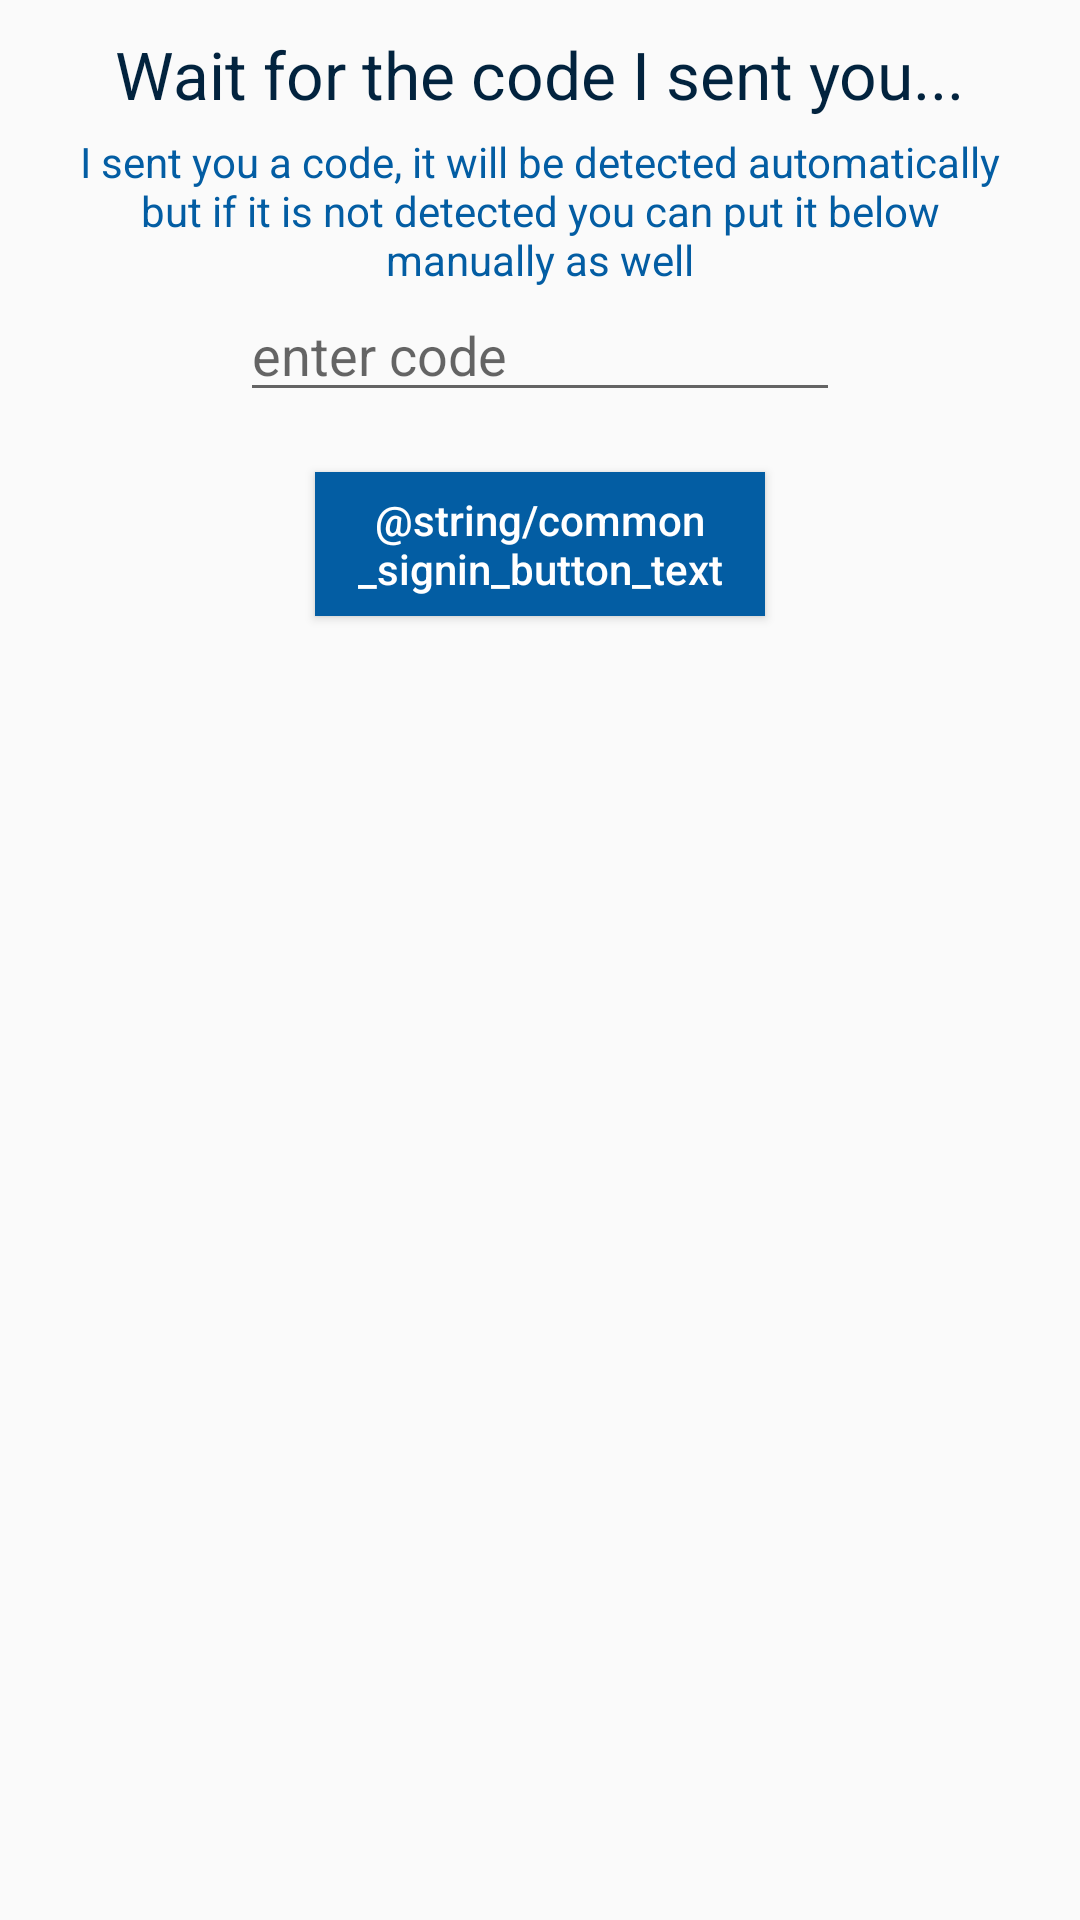

Write the Android layout XML for this screen, with the resource values it uses.
<!-- AndroidManifest.xml: application theme AppTheme -->
<!-- res/layout/activity_phone_verification.xml -->
<?xml version="1.0" encoding="utf-8"?>
<RelativeLayout xmlns:android="http://schemas.android.com/apk/res/android"
    xmlns:app="http://schemas.android.com/apk/res-auto"
    xmlns:tools="http://schemas.android.com/tools"
    android:layout_width="match_parent"
    android:layout_height="match_parent"
    tools:context=".PhoneVerificationActivity">


    <TextView
        android:id="@+id/textView"
        android:layout_width="wrap_content"
        android:layout_height="wrap_content"
        android:layout_centerHorizontal="true"
        android:layout_marginTop="10dp"
        android:text="@string/waitMessage"
        android:textAppearance="@style/Base.TextAppearance.AppCompat.Large"
        android:textColor="@color/colorPrimaryDark" />

    <TextView
        android:id="@+id/textView1"
        android:layout_width="wrap_content"
        android:layout_height="wrap_content"
        android:layout_below="@id/textView"
        android:layout_marginLeft="20dp"
        android:layout_marginRight="20dp"
        android:layout_marginTop="5dp"
        android:text="@string/phoneVarificationMessage"
        android:textAlignment="center"
        android:textColor="@color/colorPrimary" />

    <EditText
        android:id="@+id/editTextCode"
        android:layout_width="200dp"
        android:layout_height="wrap_content"
        android:layout_below="@id/textView1"
        android:layout_centerHorizontal="true"
        android:digits="0123456789"
        android:hint="@string/enterCodeMsg"
        android:maxLength="6" />


    <Button
        android:id="@+id/buttonSignIn"
        android:layout_width="150dp"
        android:layout_height="wrap_content"
        android:layout_below="@id/editTextCode"
        android:layout_centerHorizontal="true"
        android:layout_marginTop="20dp"
        android:background="@color/colorPrimary"
        android:text="@string/common_signin_button_text"
        android:textAllCaps="false"
        android:textColor="#ffffff" />

    <ProgressBar
        android:id="@+id/progressbar"
        android:layout_width="wrap_content"
        android:layout_height="wrap_content"
        android:layout_below="@id/buttonSignIn"
        android:layout_centerHorizontal="true"
        android:visibility="gone" />



</RelativeLayout>
<!-- resources referenced by this layout -->
<resources>
  <color name="colorPrimary">#035DA3</color>
  <color name="colorPrimaryDark">#02233e</color>
  <string name="enterCodeMsg">enter code</string>
  <string name="phoneVarificationMessage">I sent you a code, it will be detected automatically but if it is not detected you can put it below manually as well</string>
  <string name="waitMessage">Wait for the code I sent you...</string>
  <style name="AppTheme" parent="Theme.AppCompat.Light.NoActionBar">
          
          <item name="colorPrimary">@color/colorPrimary</item>
          <item name="colorPrimaryDark">@color/colorPrimaryDark</item>
          <item name="colorAccent">@color/colorAccent</item>
      </style>
  <color name="colorAccent">#504F4D</color>
</resources>
